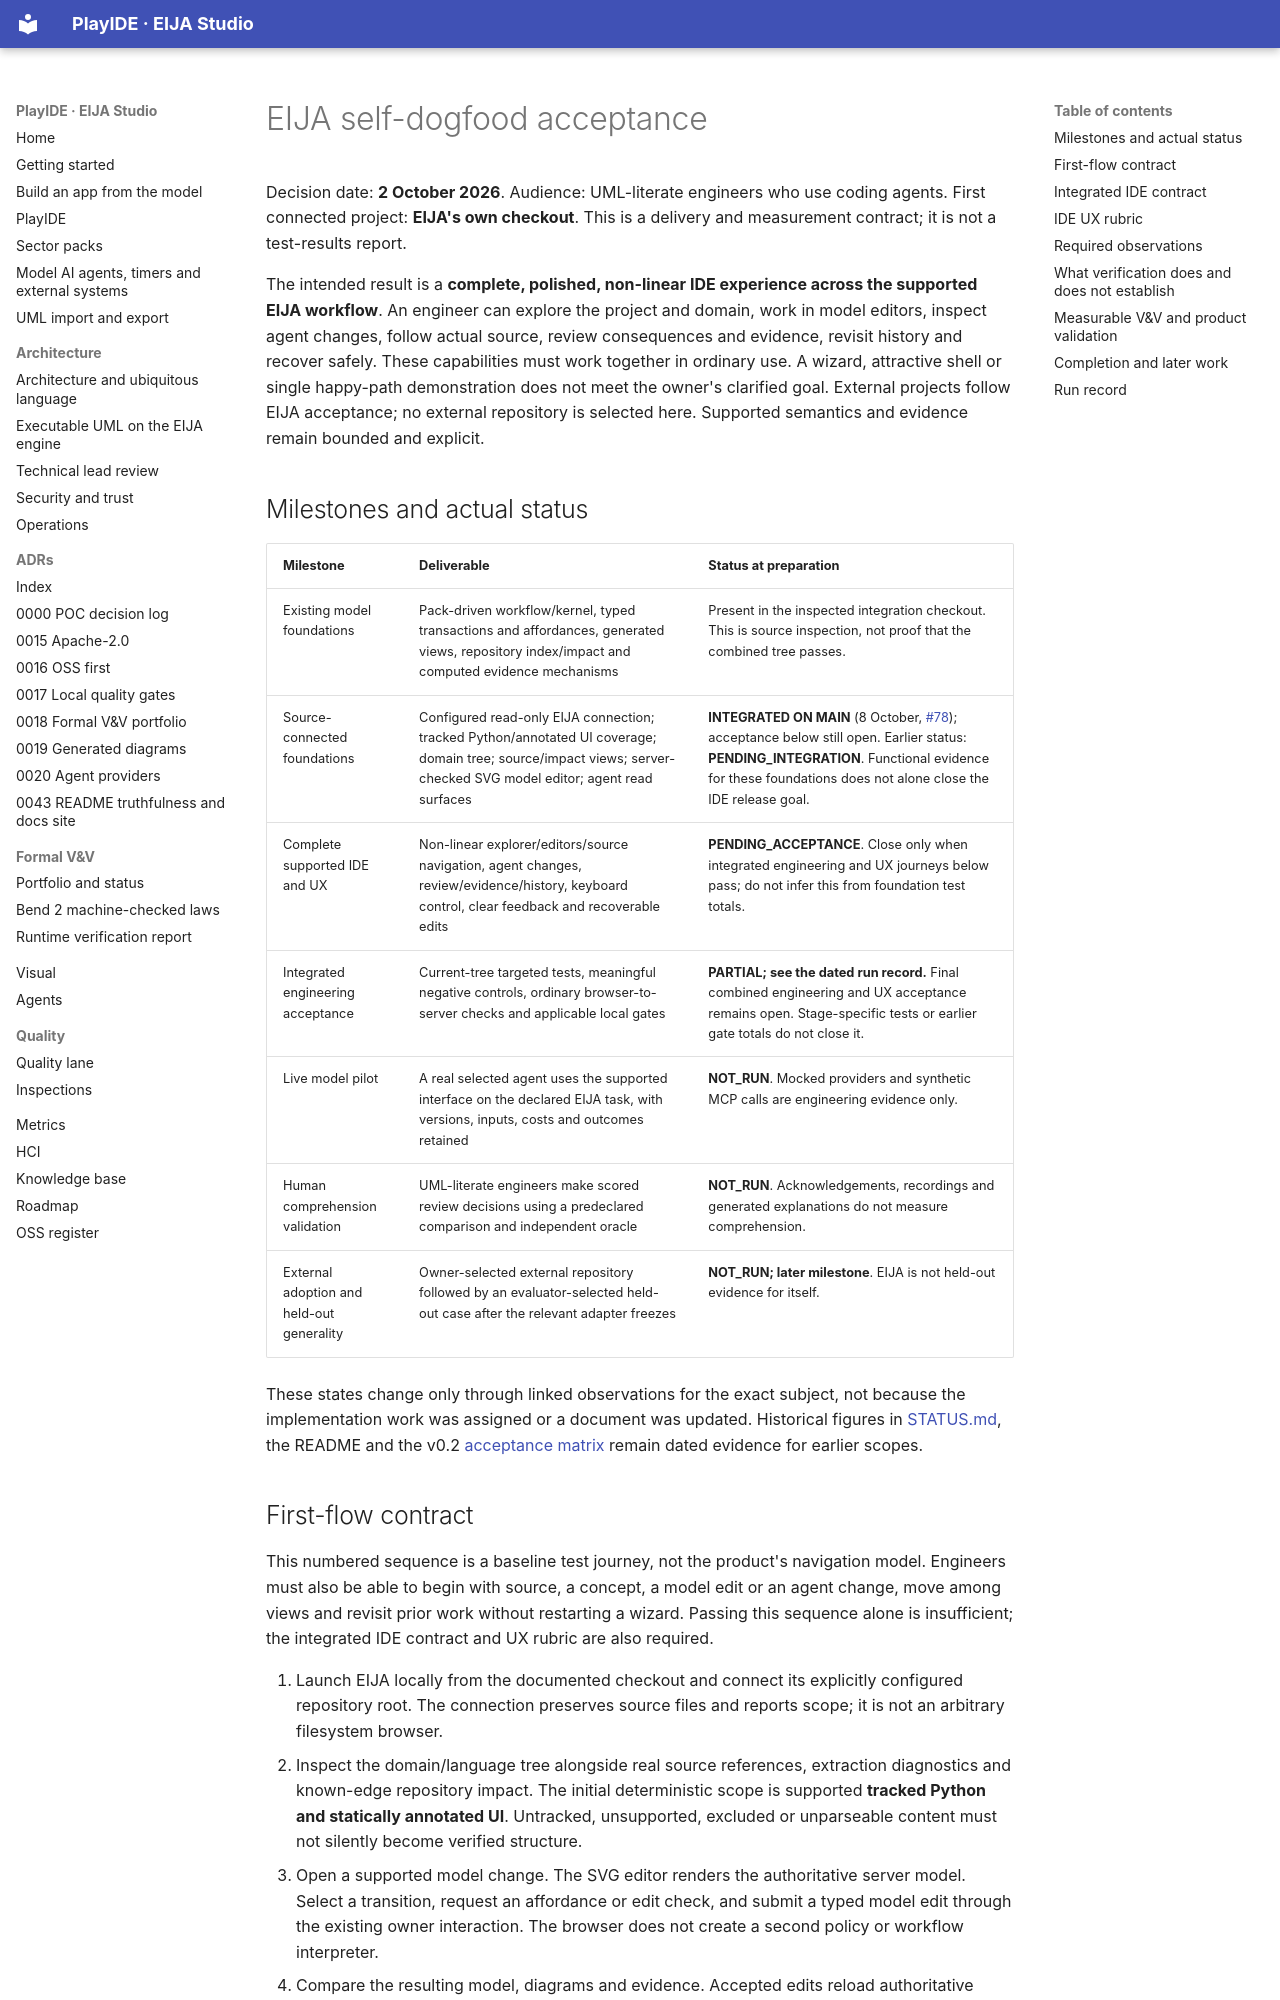

repository: 45ck/eija-studio · page: engineering/SELF-DOGFOOD-ACCEPTANCE/index.html · generator: mkdocs

# EIJA self-dogfood acceptance

Decision date: **2 October 2026**. Audience: UML-literate engineers who use coding agents. First connected project: **EIJA's own checkout**. This is a delivery and measurement contract; it is not a test-results report.

The intended result is a **complete, polished, non-linear IDE experience across the supported EIJA workflow**. An engineer can explore the project and domain, work in model editors, inspect agent changes, follow actual source, review consequences and evidence, revisit history and recover safely. These capabilities must work together in ordinary use. A wizard, attractive shell or single happy-path demonstration does not meet the owner's clarified goal. External projects follow EIJA acceptance; no external repository is selected here. Supported semantics and evidence remain bounded and explicit.

## Milestones and actual status

| Milestone | Deliverable | Status at preparation |
|---|---|---|
| Existing model foundations | Pack-driven workflow/kernel, typed transactions and affordances, generated views, repository index/impact and computed evidence mechanisms | Present in the inspected integration checkout. This is source inspection, not proof that the combined tree passes. |
| Source-connected foundations | Configured read-only EIJA connection; tracked Python/annotated UI coverage; domain tree; source/impact views; server-checked SVG model editor; agent read surfaces | **INTEGRATED ON MAIN** (8 October, [#78](2026-10-08-IDE-ON-MAIN.md)); acceptance below still open. Earlier status: **PENDING_INTEGRATION**. Functional evidence for these foundations does not alone close the IDE release goal. |
| Complete supported IDE and UX | Non-linear explorer/editors/source navigation, agent changes, review/evidence/history, keyboard control, clear feedback and recoverable edits | **PENDING_ACCEPTANCE**. Close only when integrated engineering and UX journeys below pass; do not infer this from foundation test totals. |
| Integrated engineering acceptance | Current-tree targeted tests, meaningful negative controls, ordinary browser-to-server checks and applicable local gates | **PARTIAL; see the dated run record.** Final combined engineering and UX acceptance remains open. Stage-specific tests or earlier gate totals do not close it. |
| Live model pilot | A real selected agent uses the supported interface on the declared EIJA task, with versions, inputs, costs and outcomes retained | **NOT_RUN**. Mocked providers and synthetic MCP calls are engineering evidence only. |
| Human comprehension validation | UML-literate engineers make scored review decisions using a predeclared comparison and independent oracle | **NOT_RUN**. Acknowledgements, recordings and generated explanations do not measure comprehension. |
| External adoption and held-out generality | Owner-selected external repository followed by an evaluator-selected held-out case after the relevant adapter freezes | **NOT_RUN; later milestone**. EIJA is not held-out evidence for itself. |

These states change only through linked observations for the exact subject, not because the implementation work was assigned or a document was updated. Historical figures in [STATUS.md](STATUS.md), the README and the v0.2 [acceptance matrix](../verification/ACCEPTANCE_MATRIX.csv) remain dated evidence for earlier scopes.
